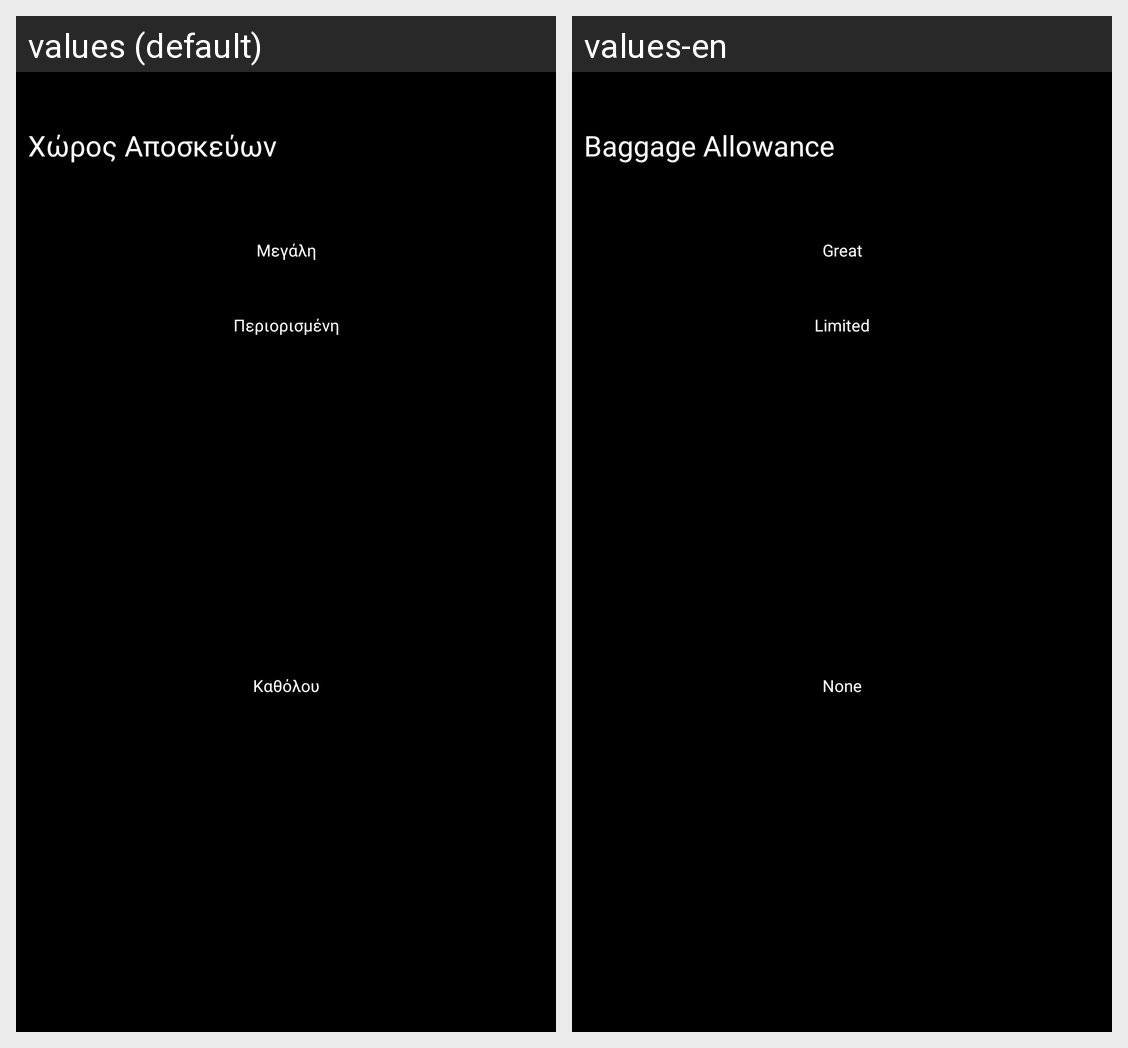

The Android screen above is rendered under two locales of the same app. Produce the string resources it draws, with the default and per-locale values.
Android screen res/layout/bags_status_bottom_sheet_dialog.xml rendered under 2 locales, left to right: values (default), values-en. Device: Nexus 5 (rendered at 1080×1920; each locale shown at half size, 540×960, under a caption strip naming it); theme AppTheme.
Strings drawn on this screen, with the default value and each locale's value (text and hints the layout hard-codes, and strings that could not be matched under every locale, appear in the picture but are not listed):

baggage_allowance
  values: Χώρος Αποσκεύων
  values-en: Baggage Allowance

availability_great
  values: Μεγάλη
  values-en: Great

availability_limited
  values: Περιορισμένη
  values-en: Limited

availability_none
  values: Καθόλου
  values-en: None
